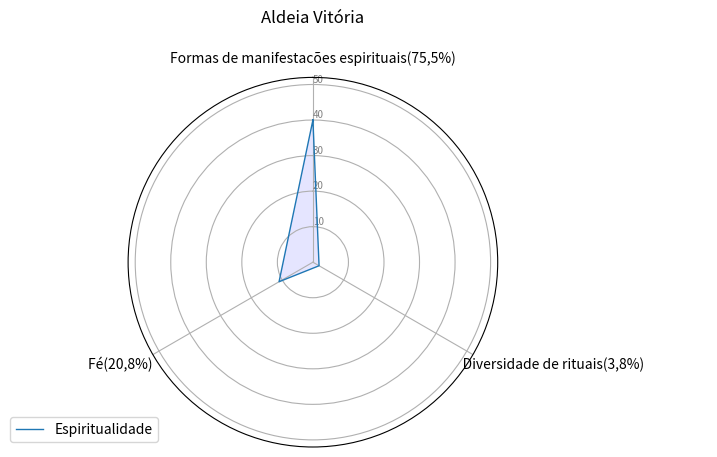

The matplotlib source for this figure:
import matplotlib.pyplot as plt
import pandas as pd
from math import pi
# Set data
df = pd.DataFrame({
'name': ['John'],
'Formas de manifestacões espirituais(75,5%)':  [40],
'                                                             Diversidade de rituais(3,8%)                    ': [2],
'Fé(20,8%)          ':[11]})
#testes
categories=list(df)[1:]
N = len(categories)
# What will be the anglof each axis in the plot? (we divide the plot / number of variable)
angles = [n / float(N) * 2 * pi for n in range(N)]
angles += angles[:1]
# Initialise the spider plot
ax = plt.subplot(111, polar=True)
# If you want the first axis to be on top:
ax.set_theta_offset(pi / 2)
ax.set_theta_direction(-1)
# Draw one axe per variable + add labels labels yet
plt.xticks(angles[:-1], categories)
# Draw ylabels
ax.set_rlabel_position(0)
plt.yticks([10,20,30,40,50], ["10","20","30","40","50"], color="grey", size=7)
plt.ylim(0,52)
# ------- PART 2: Add plots
# Name1
values=df.loc[0].drop('name').values.flatten().tolist()
values += values[:1]
ax.plot(angles, values, linewidth=1, linestyle='solid', label="Espiritualidade")
ax.fill(angles, values, 'b', alpha=0.1)
# Name2
plt.title("Aldeia Vitória\n")

plt.legend(loc='upper right', bbox_to_anchor=(0.1, 0.1))
plt.show()